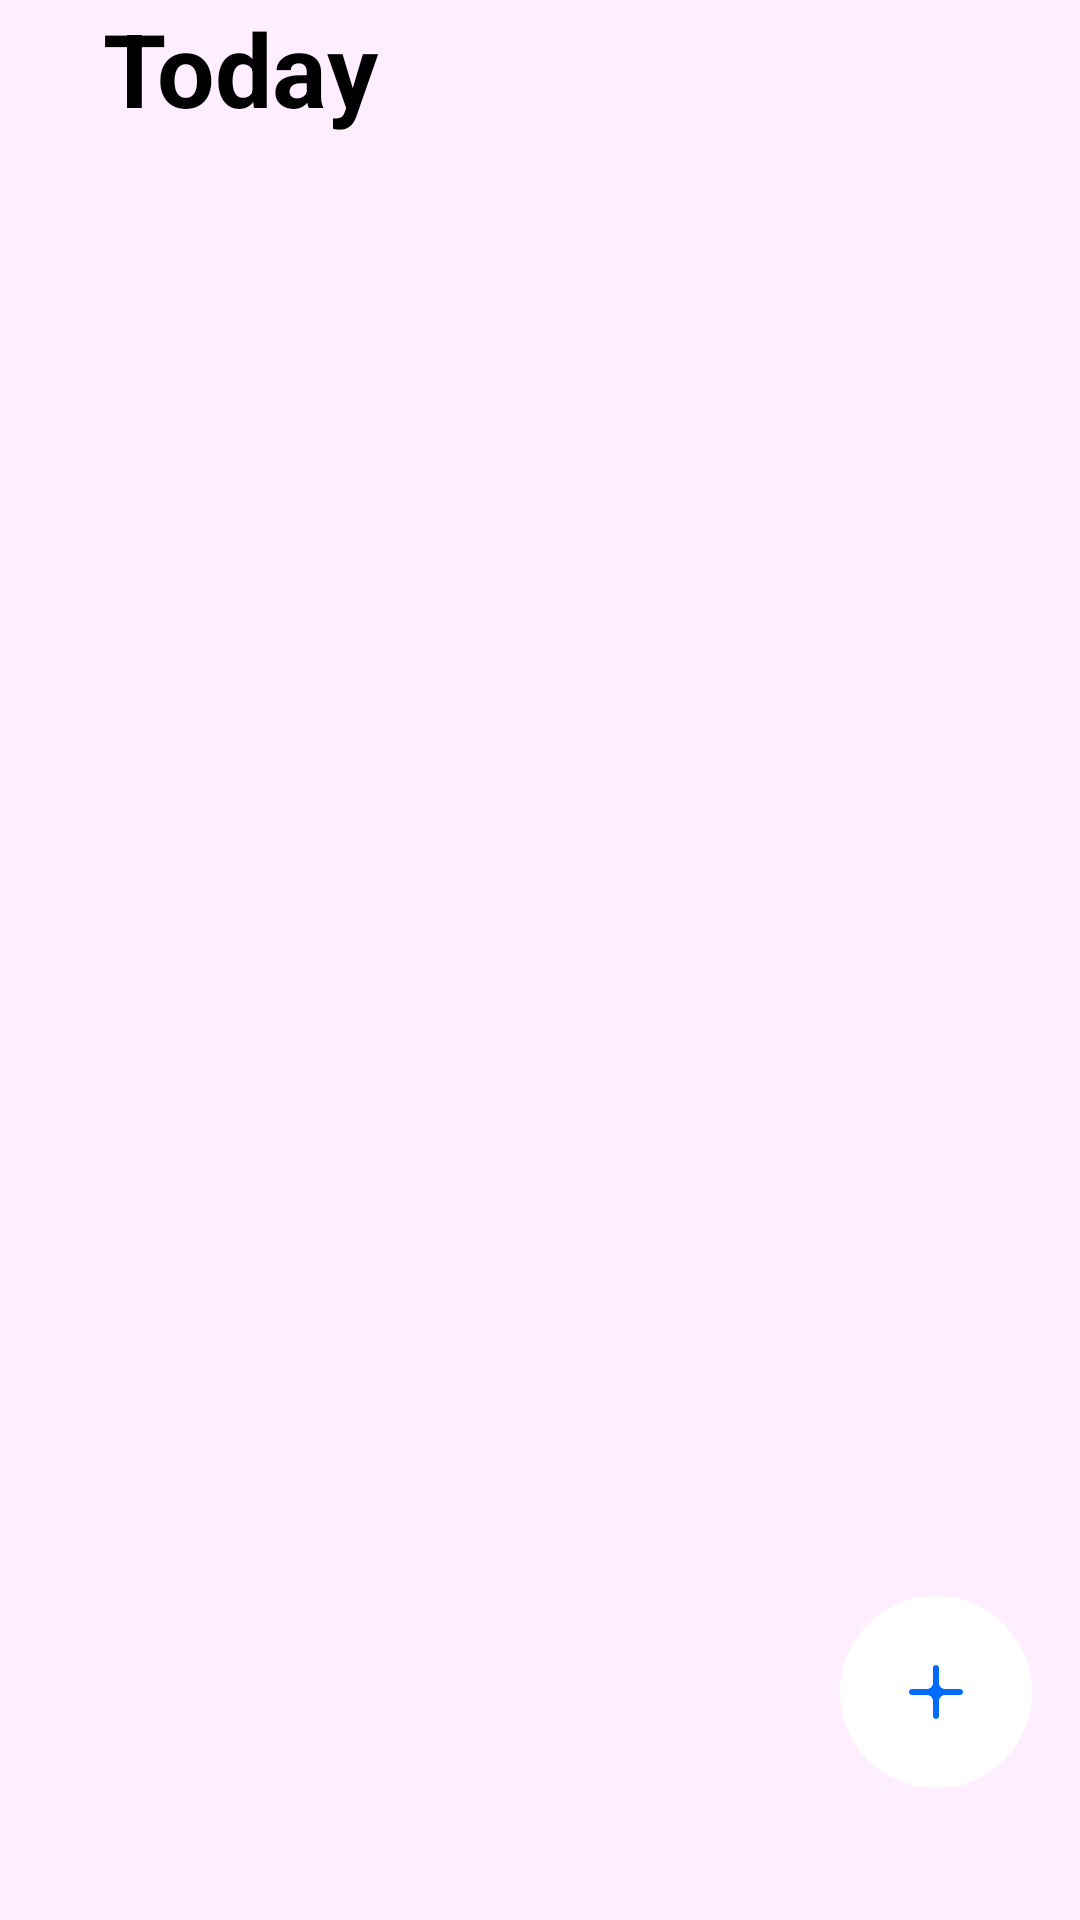

Layout XML and referenced resources for this Android screen:
<!-- AndroidManifest.xml: application theme Theme.bootcampweek4 -->
<!-- res/layout/fragment_todo.xml -->
<?xml version="1.0" encoding="utf-8"?>
<androidx.constraintlayout.widget.ConstraintLayout xmlns:android="http://schemas.android.com/apk/res/android"
    xmlns:app="http://schemas.android.com/apk/res-auto"
    android:layout_width="match_parent"
    android:layout_height="match_parent"
    android:background="#FFEEFF">

    <androidx.appcompat.widget.AppCompatTextView
        android:id="@+id/todo_textView"
        android:layout_width="wrap_content"
        android:layout_height="wrap_content"
        android:layout_marginEnd="200dp"
        android:layout_marginBottom="25dp"
        android:text="@string/todo_today"
        android:textColor="@color/black"
        android:textSize="34sp"
        android:textStyle="bold"
        app:layout_constraintEnd_toEndOf="parent"
        app:layout_constraintStart_toStartOf="parent"
        app:layout_constraintTop_toTopOf="parent" />

    <androidx.appcompat.widget.AppCompatTextView
        android:id="@+id/no_task"
        android:layout_width="wrap_content"
        android:layout_height="wrap_content"
        android:text="@string/no_task"
        android:visibility="gone"
        app:layout_constraintBottom_toBottomOf="parent"
        app:layout_constraintEnd_toEndOf="parent"
        app:layout_constraintStart_toStartOf="parent"
        app:layout_constraintTop_toTopOf="parent" />

    <androidx.recyclerview.widget.RecyclerView
        android:id="@+id/todo_row"
        android:layout_width="match_parent"
        android:layout_height="0dp"
        android:layout_marginTop="30dp"
        android:orientation="vertical"
        app:layoutManager="androidx.recyclerview.widget.LinearLayoutManager"
        app:layout_constraintBottom_toBottomOf="parent"
        app:layout_constraintEnd_toEndOf="parent"
        app:layout_constraintStart_toStartOf="parent"
        app:layout_constraintTop_toBottomOf="@+id/todo_textView" />

    <androidx.appcompat.widget.AppCompatImageView
        android:id="@+id/float_btn"
        android:layout_width="wrap_content"
        android:layout_height="wrap_content"
        android:src="@drawable/float_button"
        app:layout_constraintBottom_toBottomOf="parent"
        app:layout_constraintEnd_toEndOf="parent" />

</androidx.constraintlayout.widget.ConstraintLayout>
<!-- resources referenced by this layout -->
<resources>
  <color name="black">#FF000000</color>
  <!-- drawable float_button (drawable) -->
  <vector xmlns:android="http://schemas.android.com/apk/res/android"
      android:width="112dp"
      android:height="116dp"
      android:viewportWidth="112"
      android:viewportHeight="116">
    <path
        android:pathData="M64,72C81.673,72 96,57.673 96,40C96,22.327 81.673,8 64,8C46.327,8 32,22.327 32,40C32,57.673 46.327,72 64,72Z"
        android:fillColor="#ffffff"
        android:fillType="evenOdd"/>
    <path
        android:pathData="M65,37C65,38.105 65.895,39 67,39H72C72.552,39 73,39.448 73,40C73,40.552 72.552,41 72,41H67C65.895,41 65,41.895 65,43V48C65,48.552 64.552,49 64,49C63.448,49 63,48.552 63,48V43C63,41.895 62.105,41 61,41H56C55.448,41 55,40.552 55,40C55,39.448 55.448,39 56,39H61C62.105,39 63,38.105 63,37V32C63,31.448 63.448,31 64,31C64.552,31 65,31.448 65,32V37Z"
        android:fillColor="#006CFF"
        android:fillType="evenOdd"/>
  </vector>
  <string name="no_task">Task Bulunamadı</string>
  <string name="todo_today">Today</string>
  <style name="Theme.bootcampweek4" parent="Theme.MaterialComponents.DayNight.NoActionBar">
          
          <item name="colorPrimary">@color/purple_500</item>
          <item name="colorPrimaryVariant">@color/purple_700</item>
          <item name="colorOnPrimary">@color/white</item>
          
          <item name="colorSecondary">@color/teal_200</item>
          <item name="colorSecondaryVariant">@color/teal_700</item>
          <item name="colorOnSecondary">@color/black</item>
          
          <item name="android:statusBarColor" tools:targetApi="l">?attr/colorPrimaryVariant</item>
          
      </style>
  <color name="purple_500">#FF6200EE</color>
  <color name="purple_700">#FF3700B3</color>
  <color name="white">#FFFFFFFF</color>
  <color name="teal_200">#FF03DAC5</color>
  <color name="teal_700">#FF018786</color>
</resources>
